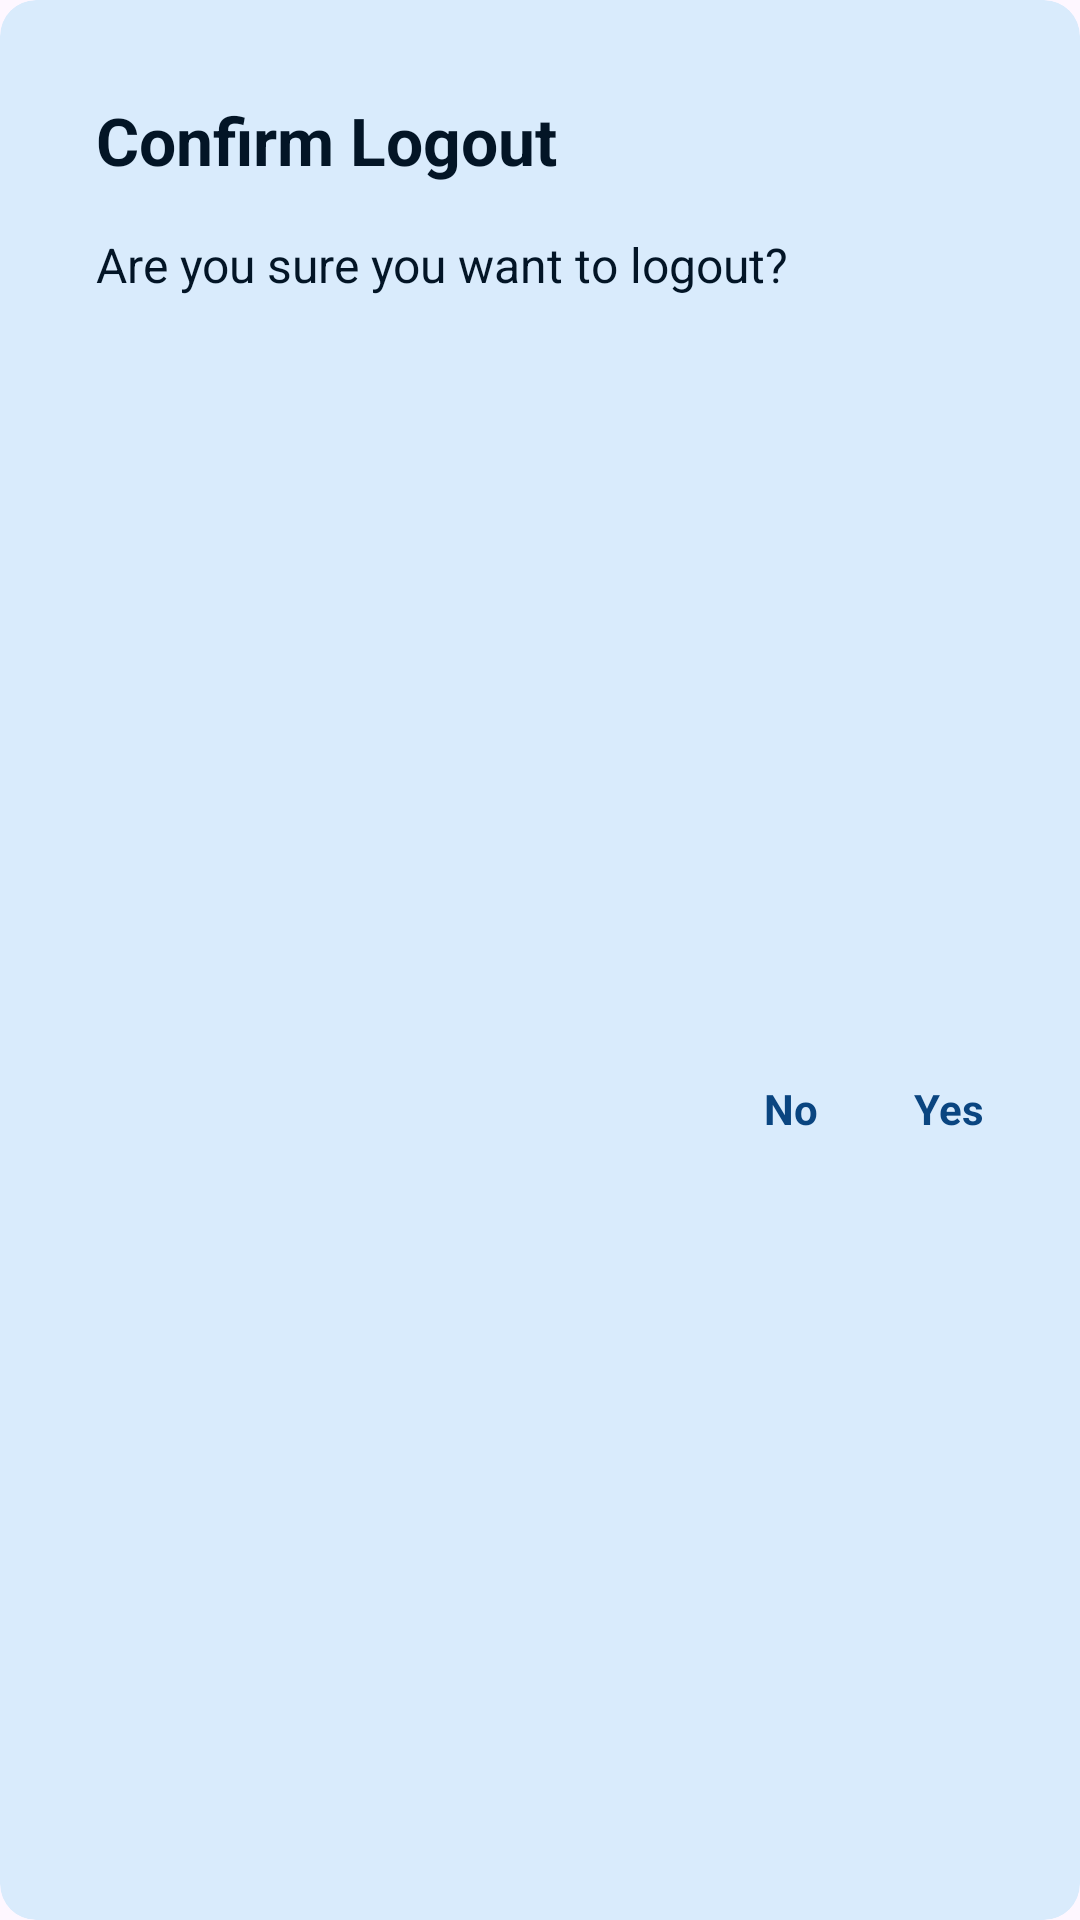

This screen was rendered from an Android layout file. Write that file and the resources it references.
<!-- AndroidManifest.xml: application theme Theme.Assignment -->
<!-- res/layout/custom_dialog_box_logout.xml -->
<?xml version="1.0" encoding="utf-8"?>
<com.google.android.material.card.MaterialCardView xmlns:android="http://schemas.android.com/apk/res/android"
    xmlns:tools="http://schemas.android.com/tools"
    android:layout_width="300dp"
    android:layout_height="wrap_content"
    style="@style/CARD_BACKGROUND_CONTRAST"
    xmlns:app="http://schemas.android.com/apk/res-auto"
    app:strokeWidth="0dp"
    app:strokeColor="@android:color/transparent">

    <androidx.constraintlayout.widget.ConstraintLayout
        android:layout_width="match_parent"
        android:layout_height="match_parent"
        android:padding="32dp">

        <TextView
            android:id="@+id/tv_dialog_box_title"
            style="@style/TEXT_CONTRAST"
            android:layout_width="wrap_content"
            android:layout_height="wrap_content"
            android:text="Confirm Logout"
            android:textSize="22sp"
            android:textStyle="bold"
            app:layout_constraintStart_toStartOf="parent"
            app:layout_constraintTop_toTopOf="parent" />

        <TextView
            android:id="@+id/tv_dialog_box_message"
            style="@style/TEXT_CONTRAST"
            android:layout_width="wrap_content"
            android:layout_height="wrap_content"
            android:layout_marginTop="16dp"
            android:text="Are you sure you want to logout?"
            android:textSize="16sp"
            app:layout_constraintStart_toStartOf="parent"
            app:layout_constraintTop_toBottomOf="@+id/tv_dialog_box_title" />

        <TextView
            android:id="@+id/tv_btn_yes"
            android:layout_width="wrap_content"
            android:layout_height="wrap_content"
            android:layout_marginTop="32dp"
            android:text="Yes"
            android:textSize="14sp"
            android:textStyle="bold"
            style="@style/TEXT_LINK_PRIMARY"
            app:layout_constraintBottom_toBottomOf="parent"
            app:layout_constraintEnd_toEndOf="parent"
            app:layout_constraintTop_toBottomOf="@+id/tv_dialog_box_message" />

        <TextView
            android:id="@+id/tv_btn_no"
            android:layout_width="wrap_content"
            android:layout_height="wrap_content"
            android:layout_marginTop="32dp"
            android:layout_marginEnd="32dp"
            android:text="No"
            android:textSize="14sp"
            android:textStyle="bold"
            style="@style/TEXT_LINK_PRIMARY"
            app:layout_constraintBottom_toBottomOf="parent"
            app:layout_constraintEnd_toStartOf="@+id/tv_btn_yes"
            app:layout_constraintTop_toBottomOf="@+id/tv_dialog_box_message" />

    </androidx.constraintlayout.widget.ConstraintLayout>

</com.google.android.material.card.MaterialCardView>
<!-- resources referenced by this layout -->
<resources>
  <style name="CARD_BACKGROUND_CONTRAST">
          <item name="android:backgroundTint">@color/darkMode_tertiary_color</item>
      </style>
  <style name="TEXT_CONTRAST">
          <item name="android:textColor">@color/lightMode_secondary_color</item>
          <item name="android:drawableTint">@color/lightMode_secondary_color</item>
      </style>
  <style name="TEXT_LINK_PRIMARY">
          <item name="android:textColor">@drawable/lightmode_primary_text_link_colors</item>
      </style>
  <style name="Theme.Assignment" parent="Base.Theme.Assignment">
          <item name="bottomSheetDialogTheme">@style/ThemeOverlay.App.BottomSheetDialog</item>
  
          
          <item name="snackbarStyle">@style/Widget.App.Snackbar</item>
          <item name="snackbarButtonStyle">@style/Widget.App.SnackbarButton</item>
          <item name="colorOnSurfaceInverse">@color/lightMode_tertiary_color</item> 
          <item name="colorPrimaryInverse">@color/lightMode_tertiary_color</item> 
      </style>
  <color name="darkMode_tertiary_color">#D9EBFC</color>
  <color name="lightMode_secondary_color">#031526</color>
  <!-- drawable lightmode_primary_text_link_colors (drawable) -->
  <?xml version="1.0" encoding="utf-8"?>
  <selector xmlns:android="http://schemas.android.com/apk/res/android">
  
      
      <item android:state_pressed="true" android:color="@color/lightMode_primary_50_opacity_color"/>
  
      
      <item android:color="@color/lightMode_primary_color"/>
  
  </selector>
  <style name="Base.Theme.Assignment" parent="Theme.Material3.DayNight.NoActionBar">
          
          
          <item name="android:statusBarColor">@color/lightMode_tertiary_color</item>
          <item name="android:windowLightStatusBar">true</item>
      </style>
  <style name="ThemeOverlay.App.BottomSheetDialog" parent="ThemeOverlay.Material3.BottomSheetDialog">
          <item name="bottomSheetStyle">@style/ModalBottomSheetDialog</item>
      </style>
  <style name="Widget.App.Snackbar" parent="Widget.Material3.Snackbar">
          <item name="backgroundTint">@color/lightMode_red_color</item>
          <item name="android:textColor">@color/lightMode_tertiary_color</item>
  
      </style>
  <style name="Widget.App.SnackbarButton" parent="Widget.Material3.Button.TextButton.Snackbar">
          <item name="android:textColor">@color/lightMode_quaternary_color</item> 
      </style>
  <color name="lightMode_tertiary_color">#DDEFFD</color>
  <color name="lightMode_primary_50_opacity_color">#80031526</color>
  <color name="lightMode_primary_color">#0A4580</color>
  <style name="ModalBottomSheetDialog" parent="Widget.Material3.BottomSheet.Modal">
          <item name="backgroundTint">@color/lightMode_tertiary_color</item>
          <item name="shapeAppearance">@style/ShapeAppearance.App.LargeComponent</item>
      </style>
  <color name="lightMode_red_color">#D32F2F</color>
  <color name="lightMode_quaternary_color">#8C59F3</color>
  <style name="ShapeAppearance.App.LargeComponent" parent="ShapeAppearance.Material3.LargeComponent">
          <item name="cornerFamily">rounded</item>
          <item name="cornerSize">16dp</item>
      </style>
</resources>
